Run: headless pygame with SDL's dummy video driver; simulated clock (each Clock.tick advances the game by its frame time, no real sleeping); random seed 0; keys injected as events and as key.get_pressed() state; no mouse input.
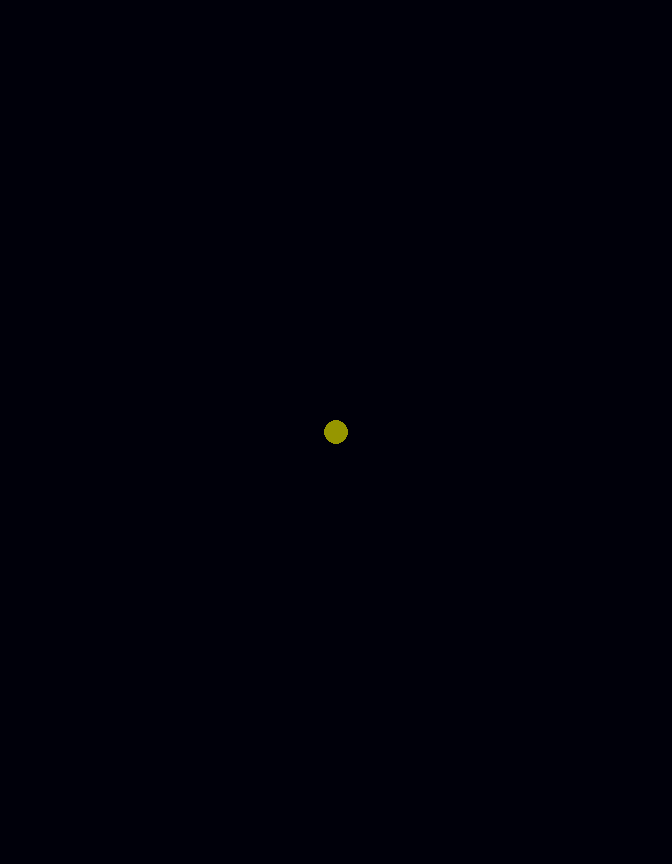
Frame 1 of 4 · flips 1–60 · no input
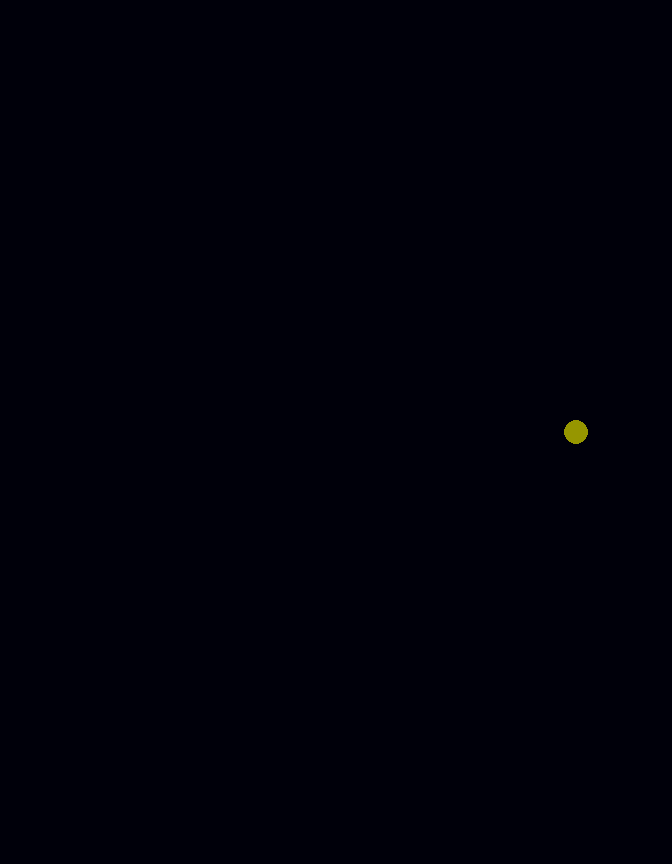
Frame 2 of 4 · flips 61–180 · tapped SPACE, RETURN · held RIGHT (→), D
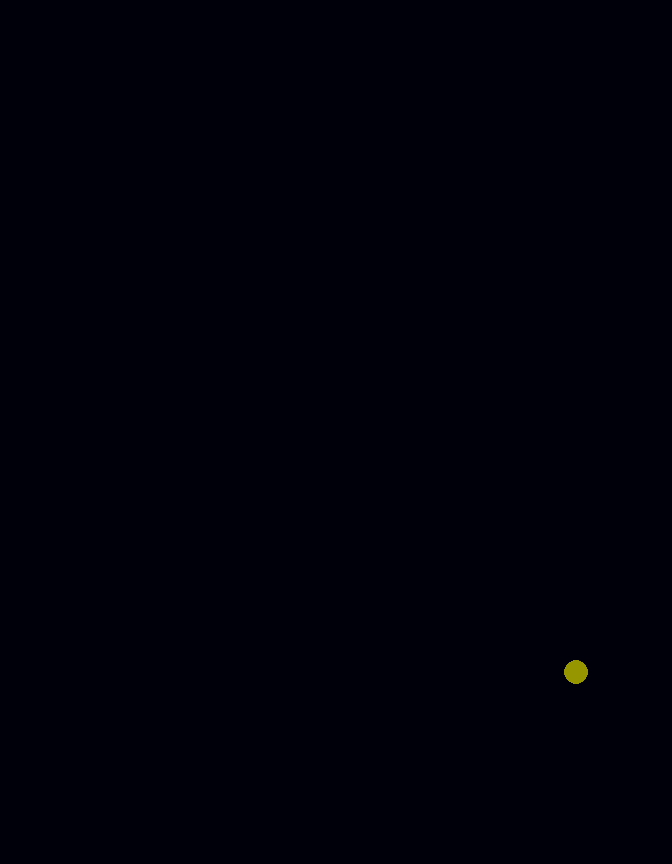
Frame 3 of 4 · flips 181–300 · held DOWN (↓), S
Frame 4 of 4 · flips 301–420 · held LEFT (←), A, UP (↑), W · screen same as frame 1, image omitted

The pygame program that drew these frames:

import pygame

######################################################_Classes_#########################################################

#Pensado para um player no formato de um círculo
class player(object):
    def __init__(self, x, y, cor):
        """ ATRIBUTOS DA CLASSE """
        self.x = x
        self.y = y
        self.cor = cor
        self.velx = 0
        self.vely = 0

    """MÉTODO - MOVIMENTAÇÂO """ 
    #Eu deixei de usar dicionários pq eu tava encontrando dificuldades, mas podemos voltar a usar
    def move(self, x, y, velx, vely):
        self.x += self.velx
        self.y += self.vely

    """MÉTODO - DESENHANDO O PLAYER """
    def draw(self, display, cor):
        pygame.draw.circle(display, self.cor, (self.x, self.y), 12,0)




######################################################_Funções_#########################################################

def texto(nomeFont,display,tamanho=100,msg='olá!',ant=True,cor=(100,100,100),pos=[100,100]):
    font = pygame.font.SysFont(nomeFont,tamanho)
    text= font.render(msg,ant,cor)
    display.blit(text,pos)

    # -----------------------

"""Eu pensei em criar a função pra printar no display e deixar o programa 
principal mais limpo, mas pro teste do texto funcionar precisa adaptar ou deixar de usar a função mesmo"""

def print_display(): 
    #PRINTANDO NO DISPLAY
    #count+=1
    # --- #TESTE DE TEXTO:texto(None,display,50,f'{count}',True,(255,0,0),[largura/2+100,altura/2])
    display.fill((0,0,10))
    pac.draw(display, amarelo)
    pygame.display.update();
    timer.tick(60)

    # -----------------------
    


#################################################Programa principal#####################################################

"""VARIAVEIS"""
#GERAIS
largura= 224*3
altura= 288*3
sair = True
amarelo =(150,150,0)
fps =60
count=0
#------

""""-------------------"""

#INICIALIZAÇÂO DO PYGAME E O DISPLAY
pygame.init()
display = pygame.display.set_mode((largura,altura))
pygame.display.set_caption('Pac-Man')
timer = pygame.time.Clock()
font = pygame.font.SysFont(None,25)
#-----------------------------------

"""LOOPING DE EVENTOS"""

# Instance da classe player - Pacman
pac = player(int(224*3/2), int(288*3/2), amarelo)

while (sair):

    #ANALISE DAS ENTRADAS DE EVENTOS
    for event in pygame.event.get():
        print(event)
        if event.type==pygame.QUIT:
            sair = False
        if event.type==pygame.KEYDOWN:
            if event.key == pygame.K_LEFT:
                pac.velx =-2
            if event.key == pygame.K_RIGHT:
                pac.velx =2
            if event.key == pygame.K_UP:
                pac.vely =-2
            if event.key == pygame.K_DOWN:
                pac.vely = 2
        if event.type == pygame.KEYUP:
            if event.key == pygame.K_LEFT:
                pac.velx =0
            if event.key == pygame.K_RIGHT:
                pac.velx =0
            if event.key == pygame.K_UP:
                pac.vely =0
            if event.key == pygame.K_DOWN:
                pac.vely =0

    # -------------------------------


    #MOVIMENTAÇÕES
    pac.move(pac.x,pac.y,pac.velx,pac.vely)

    # -------------------------------

    #PRINTANDO NO DISPLAY
    count+=1
    print_display()

""""-------------------"""

pygame.quit()

########################################################################################################################
